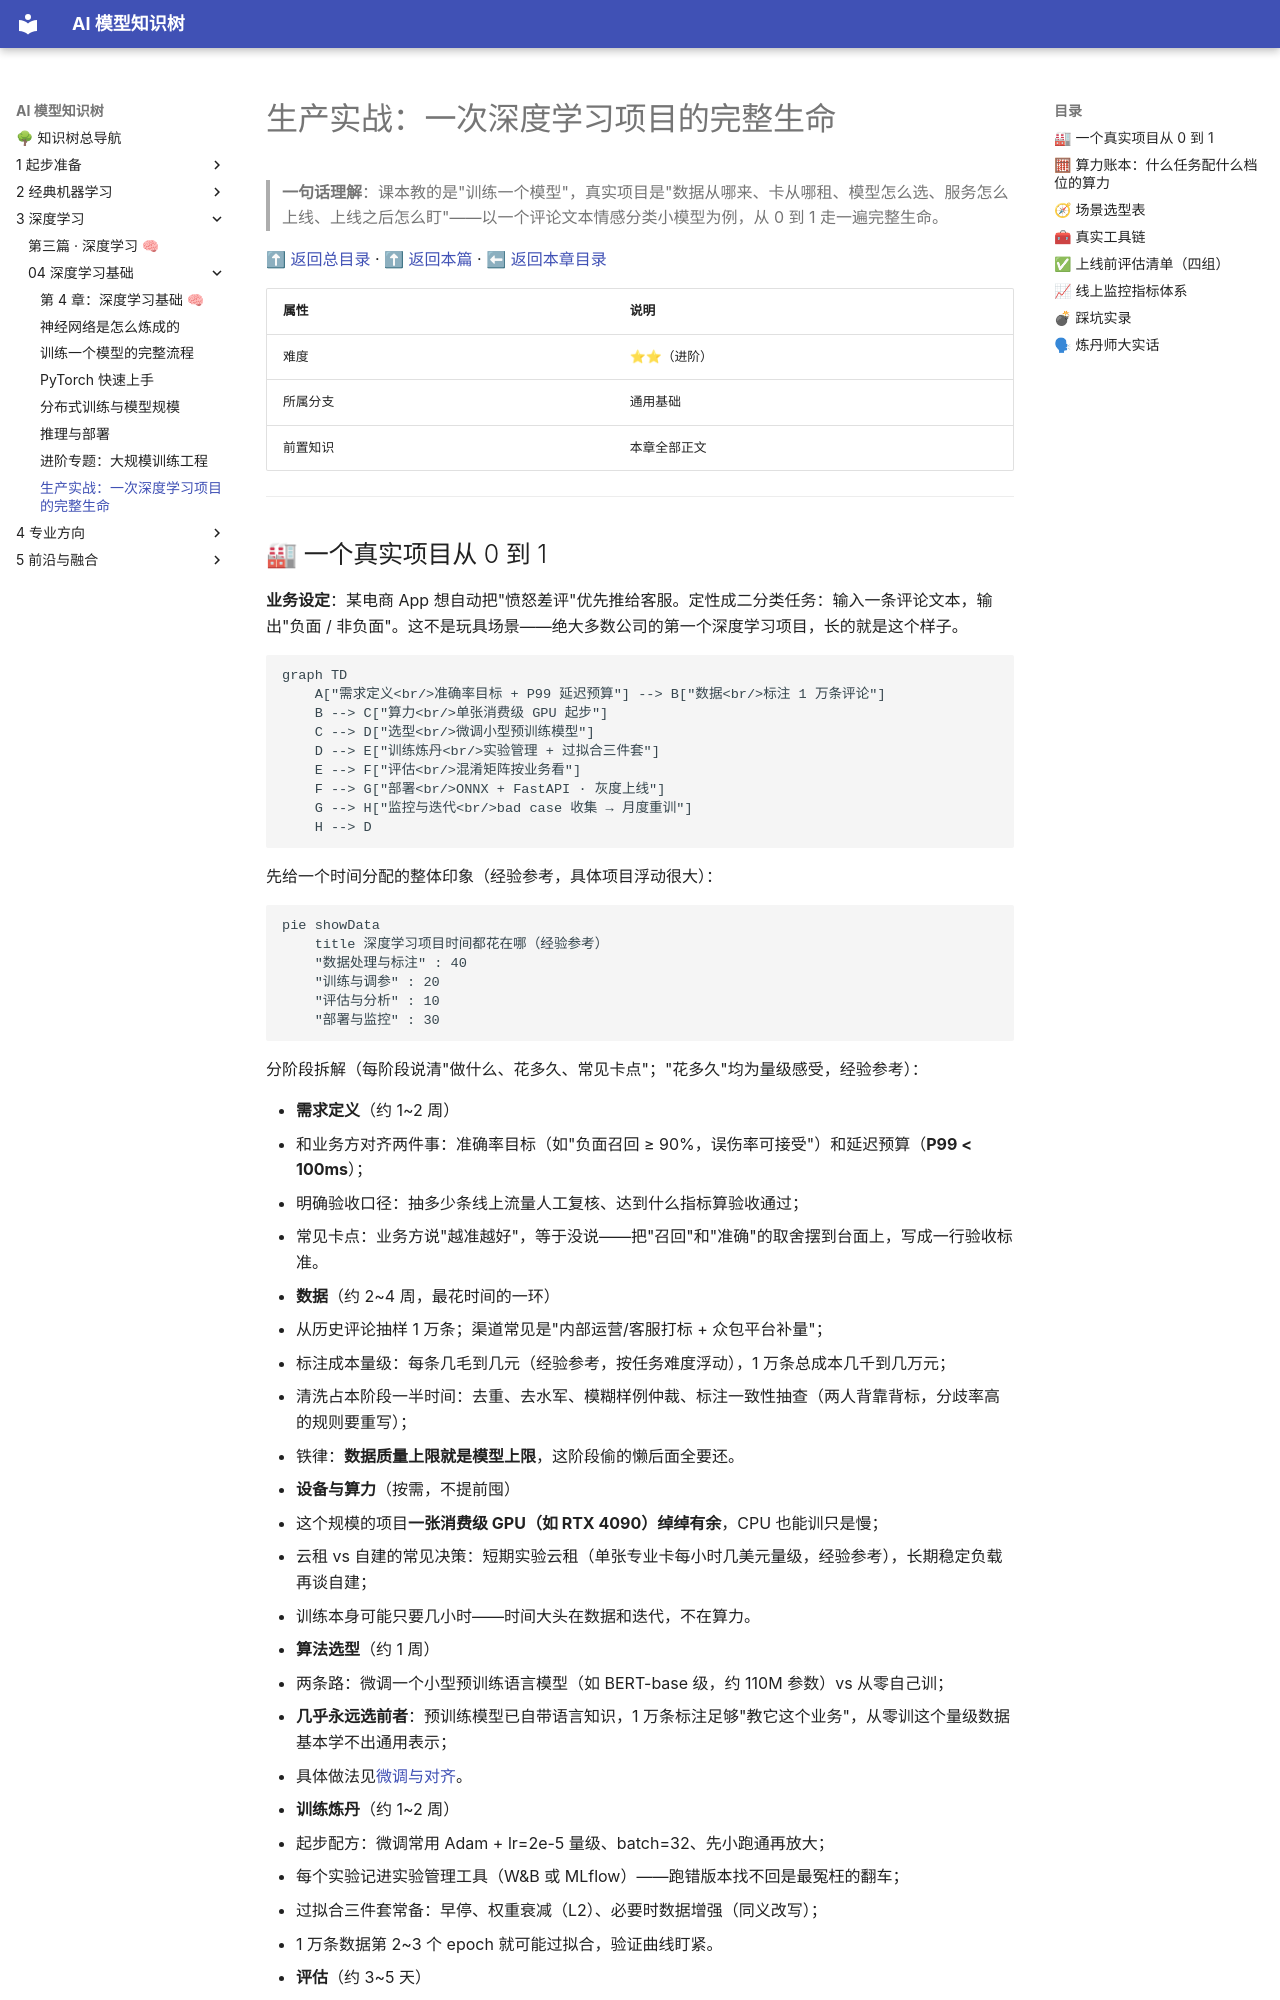

repository: lizhengzhong20-sketch/model_learning · page: 3-深度学习/04-深度学习基础/99-生产实战/index.html · generator: mkdocs

# 生产实战：一次深度学习项目的完整生命

> **一句话理解**：课本教的是"训练一个模型"，真实项目是"数据从哪来、卡从哪租、模型怎么选、服务怎么上线、上线之后怎么盯"——以一个评论文本情感分类小模型为例，从 0 到 1 走一遍完整生命。

[⬆ 返回总目录](../../../README.md) · [⬆ 返回本篇](../README.md) · [⬅ 返回本章目录](./README.md)

| 属性 | 说明 |
|------|------|
| 难度 | ⭐⭐（进阶） |
| 所属分支 | 通用基础 |
| 前置知识 | 本章全部正文 |

---
